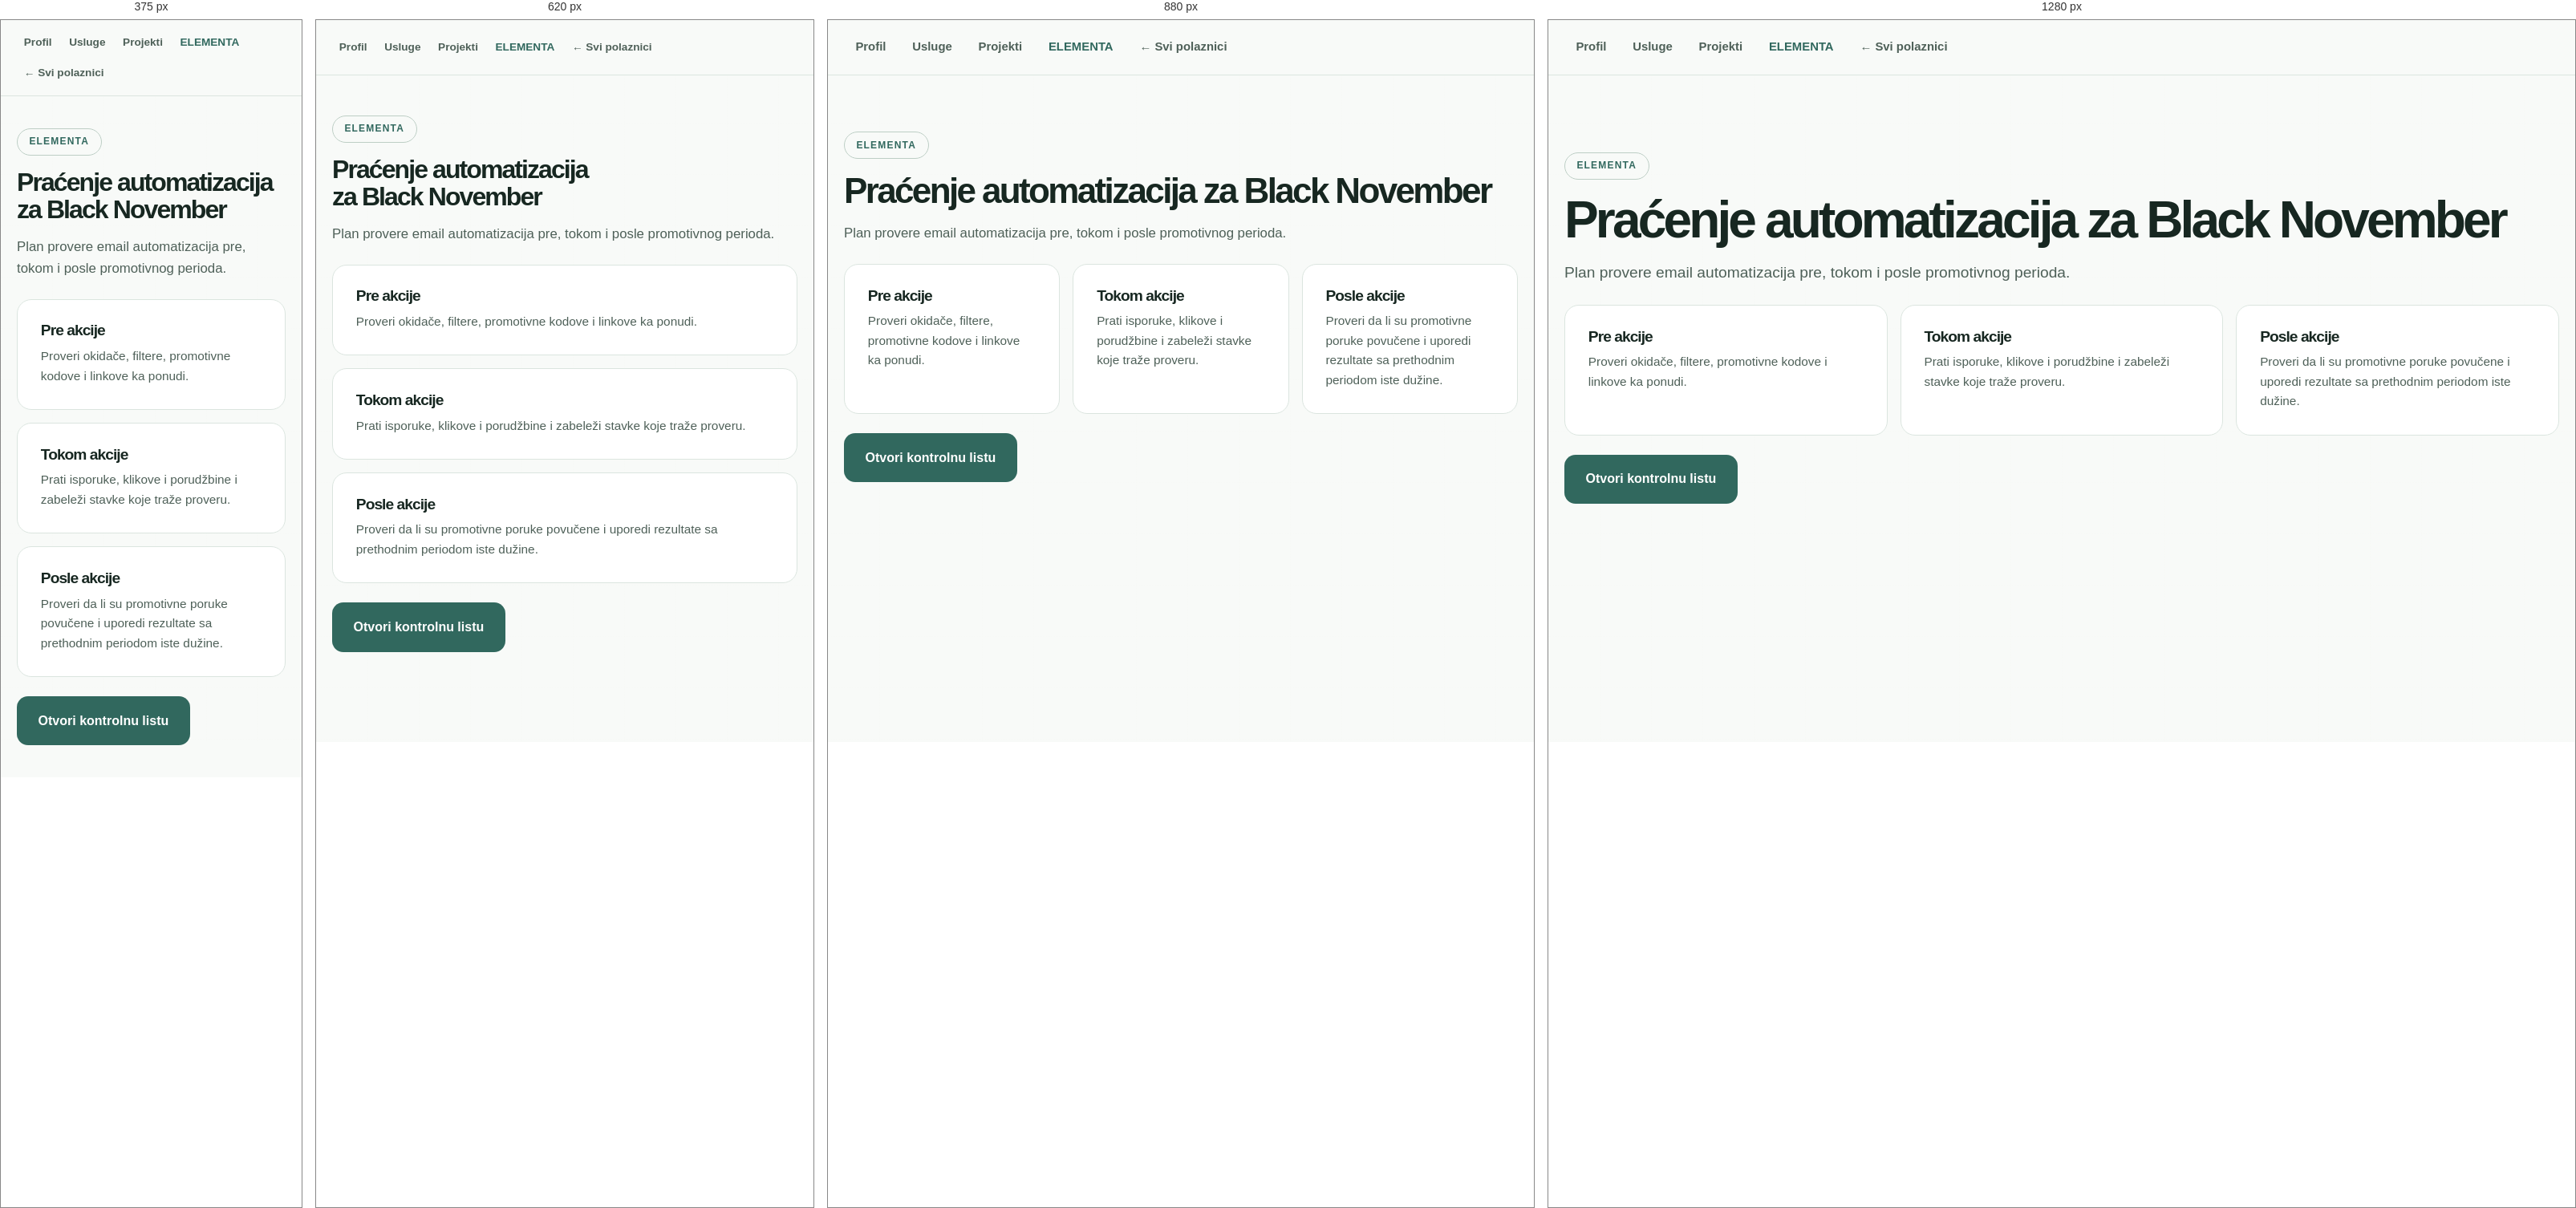
Rendered at 375 px, 620 px, 880 px and 1280 px, left to right.

<!-- file: elementa.html -->
<!DOCTYPE html>
<html lang="sr">
<head>
  <meta charset="UTF-8" />
  <meta name="viewport" content="width=device-width, initial-scale=1.0" />
  <title>ELEMENTA — Vesna Milovanović</title>
  <link rel="stylesheet" href="../../../assets/style.css" />
  <link rel="stylesheet" href="../stil.css" />
</head>
<body>
  <nav class="nav" aria-label="Glavni meni">
    <div class="container">
      <div class="nav-links">
        <a href="../index.html">Profil</a>
        <a href="../usluge.html">Usluge</a>
        <a href="../projekti/index.html">Projekti</a>
        <a href="../projekti/elementa.html" class="active" aria-current="page">ELEMENTA</a>
        <a href="../../index.html">← Svi polaznici</a>
      </div>
    </div>
  </nav>
  <main class="container subpage">
    <p class="eyebrow">ELEMENTA</p>
    <h1>Praćenje automatizacija za Black November</h1>
    <p class="lead">Plan provere email automatizacija pre, tokom i posle promotivnog perioda.</p>
    <div class="grid grid-3">
      <article class="card"><h2>Pre akcije</h2><p>Proveri okidače, filtere, promotivne kodove i linkove ka ponudi.</p></article>
      <article class="card"><h2>Tokom akcije</h2><p>Prati isporuke, klikove i porudžbine i zabeleži stavke koje traže proveru.</p></article>
      <article class="card"><h2>Posle akcije</h2><p>Proveri da li su promotivne poruke povučene i uporedi rezultate sa prethodnim periodom iste dužine.</p></article>
    </div>
    <a class="btn btn-primary" href="../index.html#audit">Otvori kontrolnu listu</a>
  </main>
</body>
</html>

/* @media block from style.css */
@media (max-width: 1000px) {
  .grid-5 { grid-template-columns: repeat(3, 1fr); }
  .principles { grid-template-columns: repeat(2, 1fr); }
  .people { grid-template-columns: repeat(2, 1fr); }
}

/* @media block from style.css */
@media (max-width: 760px) {
  section { padding: 4rem 0; }
  .grid-2, .grid-3, .grid-5, .glossary, .people, .principles { grid-template-columns: 1fr; }
  .stats { grid-template-columns: repeat(2, 1fr); }
  .stat:nth-child(3) { border-left: 0; }
  .stat:nth-child(n+3) { border-top: 1px solid var(--border); }
  .nav-links a { padding: .4rem .55rem; font-size: .85rem; }
  .nav .brand-sub { display: none; }
  .step { grid-template-columns: 1fr; }
}

/* @media block from style.css */
@media (max-width: 760px) {
  .tips { grid-template-columns: 1fr; }
  .prompt-head { flex-direction: column; }
}

/* @media block from style.css */
@media (max-width: 1000px) { .phases { grid-template-columns: repeat(3, 1fr); } }

/* @media block from style.css */
@media (max-width: 760px) { .phases, .howto { grid-template-columns: 1fr; } }

/* @media block from style.css */
@media (max-width: 1000px) { .phases { grid-template-columns: repeat(2, 1fr); } }

/* @media block from stil.css */
@media (max-width: 480px) {
      .me-hero .profile-photo { float: none; margin: 0 0 1.25rem; }
      .nav .container {
        height: auto;
        padding-block: .75rem;
        flex-wrap: wrap;
        gap: .5rem;
      }
    }